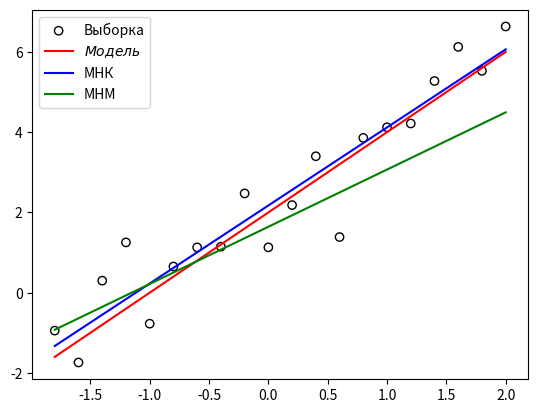

Write Python code to recreate this figure. (Note: this script raises an exception after producing the figure.)
import scipy.stats as stats
import matplotlib.pyplot as plt
import numpy as np

def least_squares(x, y):
    xy = np.array([x[i] * y[i] for i in range(len(x))])
    x_2 = np.array([x[i] * x[i] for i in range(len(x))])
    b_1 = (np.mean(xy) - np.mean(x) * np.mean(y)) / (np.mean(x_2) - np.mean(x) ** 2)
    b_0 = np.mean(y) - np.mean(x) * b_1
    return b_1, b_0

def quantile(sample, p):
    pn = p * sample.size
    if (pn == int(pn)):
        return sample[int(pn)]
    return sample[int(pn) + 1]


def least_modules(x, y):
    k = 1.491
    n = len(x)
    q_y = (quantile(y, 3 / 4) - quantile(y, 1 / 4)) / k
    q_x = (quantile(x, 3 / 4) - quantile(x, 1 / 4)) / k
    r_q = 0
    med_x = np.median(x)
    med_y = np.median(y)
    for i in range(n):
        r_q += np.sign(x[i] - med_x) * np.sign(y[i] - med_y)
    r_q /= n
    b_1 = r_q * q_y / q_x
    b_0 = med_y - b_1 * med_x
    return b_1, b_0


x = np.linspace(-1.8, 2, 20)
e = stats.norm.rvs(0, 1, size=20)
y = 2 * x + 2
y_1 = y + e
e = stats.norm.rvs(0, 1, size=20)
y_2 = y + e
y_2[0] += 10
y_2[-1] -= 10

a_1, b_1 = least_squares(x, y_1)
a_2, b_2 = least_modules(x, y_1)
l_1 = a_1 * x + b_1
l_2 = a_2 * x + b_2
fig, axis = plt.subplots()
axis.scatter(x, y_1, color='k', facecolor='none', label='Выборка')
axis.plot(x, y, 'r', label='$Модель$')
axis.plot(x, l_1, 'b', label='МНК')
axis.plot(x, l_2, 'g', label='МНМ')
axis.legend(loc='upper left')
fig.savefig('Regression/straight')
file = open('coefs.txt', 'w')
file.write('a_1 = ' + str(a_1) + ', b_1 = ' + str(b_1))
file.write('\na_2 = ' + str(a_2) + ', b_2 = ' + str(b_2))

a_1, b_1 = least_squares(x, y_2)
a_2, b_2 = least_modules(x, y_2)
l_1 = a_1 * x + b_1
l_2 = a_2 * x + b_2
fig, axis = plt.subplots()
axis.scatter(x, y_2, color='k', facecolor='none', label='Выборка')
axis.plot(x, y, 'r', label='$Модель$')
axis.plot(x, l_1, 'b', label='МНК')
axis.plot(x, l_2, 'g', label='МНМ')
axis.legend(loc='upper left')
fig.savefig('Regression/perm')
file.write('\n\na_1 = ' + str(a_1) + ', b_1 = ' + str(b_1))
file.write('\na_2 = ' + str(a_2) + ', b_2 = ' + str(b_2))
file.close()

plt.show()
